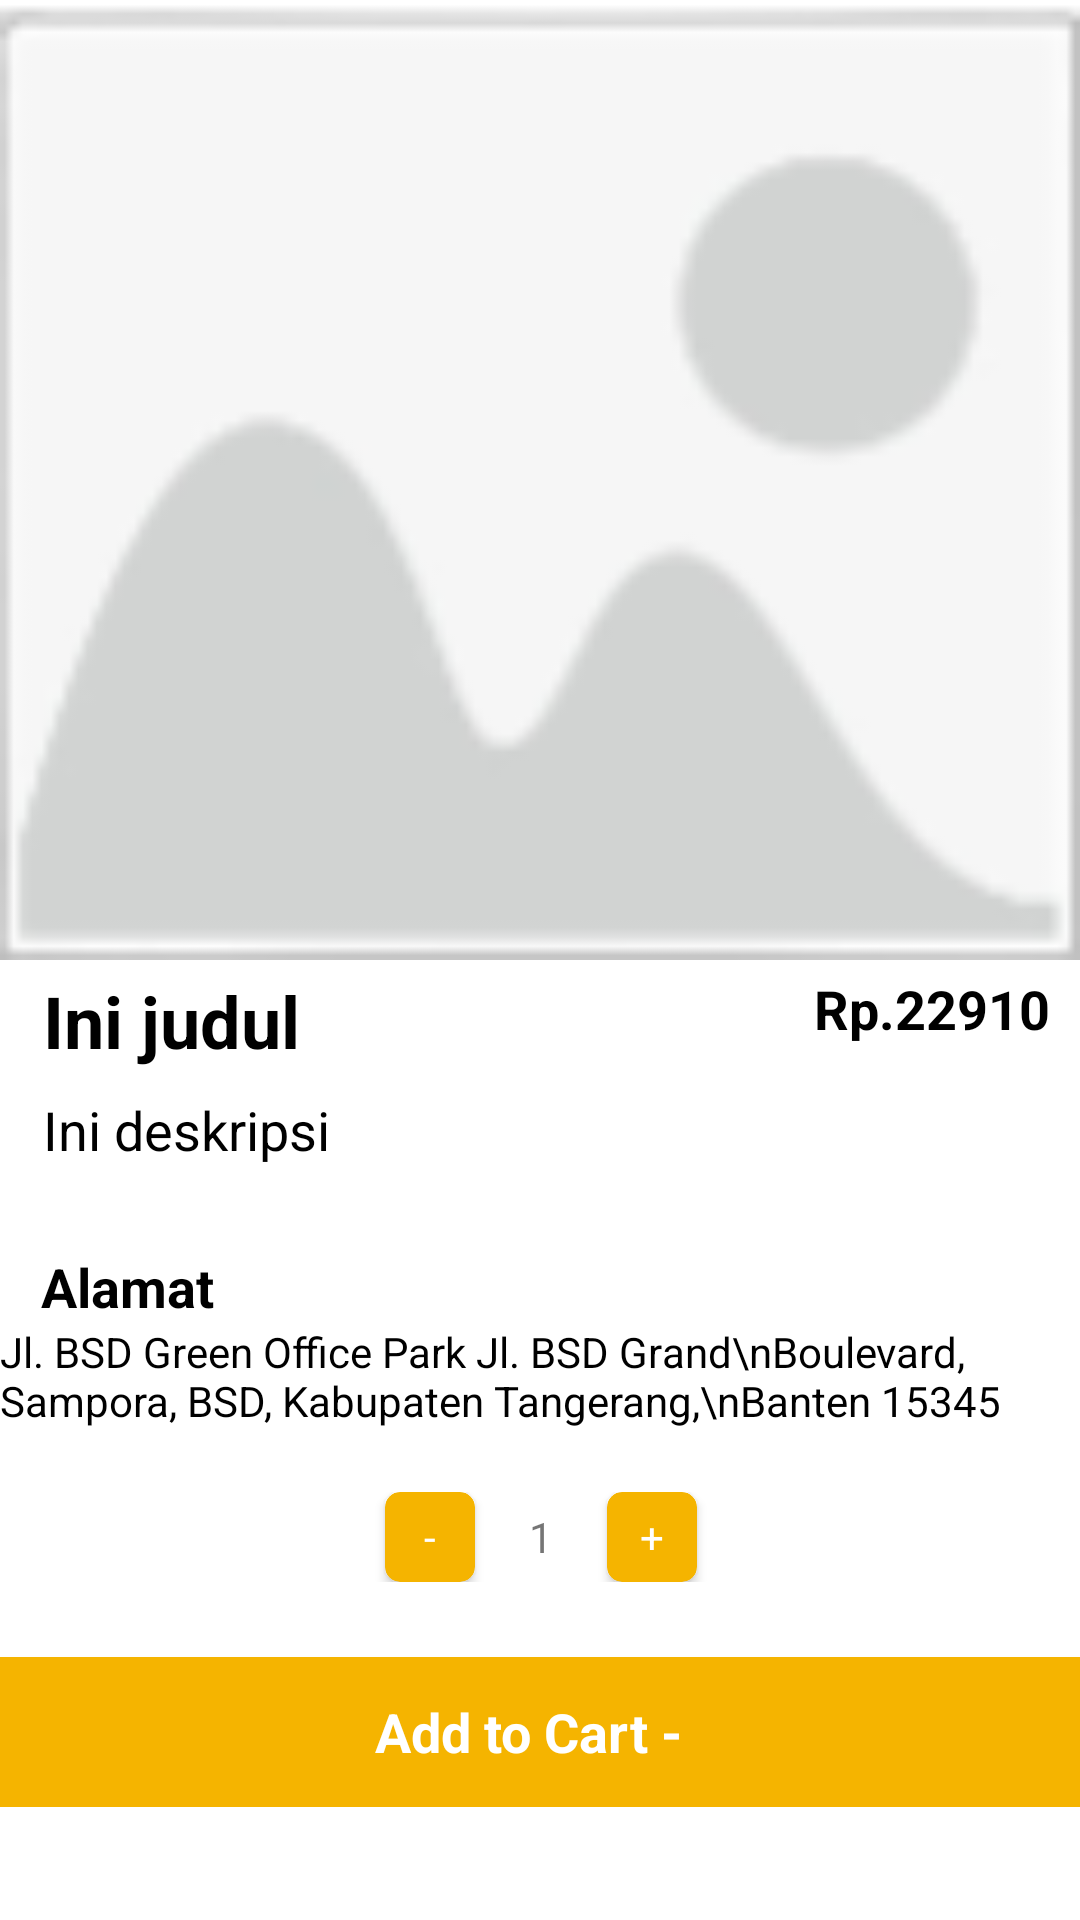

This screen was rendered from an Android layout file. Write that file and the resources it references.
<!-- AndroidManifest.xml: application theme Theme.Challenge02 -->
<!-- res/layout/fragment_detail.xml -->
<?xml version="1.0" encoding="utf-8"?>
<ScrollView xmlns:android="http://schemas.android.com/apk/res/android"
    xmlns:app="http://schemas.android.com/apk/res-auto"
    xmlns:tools="http://schemas.android.com/tools"
    android:layout_width="match_parent"
    android:layout_height="match_parent"
    tools:context=".views.detail.DetailFragment">

    <androidx.constraintlayout.widget.ConstraintLayout
        android:layout_width="match_parent"
        android:layout_height="wrap_content">

        <ImageView
            android:id="@+id/img_detail_food"
            android:layout_width="match_parent"
            android:layout_height="wrap_content"
            android:scaleType="centerCrop"
            android:adjustViewBounds="true"
            android:src="@drawable/default_img"
            app:layout_constraintEnd_toEndOf="parent"
            app:layout_constraintStart_toStartOf="parent"
            app:layout_constraintTop_toTopOf="parent"/>

        <TextView
            android:id="@+id/title_food_name"
            android:layout_width="wrap_content"
            android:layout_height="wrap_content"
            android:layout_marginStart="10dp"
            android:layout_marginTop="4dp"
            android:text="Ini judul"
            android:textColor="@color/black"
            android:textSize="24sp"
            android:textStyle="bold"
            app:layout_constraintEnd_toStartOf="@+id/title_food_price"
            app:layout_constraintHorizontal_bias="0.024"
            app:layout_constraintStart_toStartOf="parent"
            app:layout_constraintTop_toBottomOf="@+id/img_detail_food" />

        <TextView
            android:id="@+id/title_food_price"
            android:layout_width="wrap_content"
            android:layout_height="wrap_content"
            android:layout_marginEnd="10dp"
            android:text="Rp.22910"
            android:textStyle="bold"
            android:textColor="@color/black"
            android:textSize="18sp"
            app:layout_constraintEnd_toEndOf="parent"
            app:layout_constraintTop_toTopOf="@+id/title_food_name" />

        <TextView
            android:id="@+id/subtitle_food"
            android:layout_width="wrap_content"
            android:layout_height="wrap_content"
            android:layout_marginTop="8dp"
            android:text="Ini deskripsi"
            android:textColor="@color/black"
            android:textSize="18sp"
            app:layout_constraintEnd_toEndOf="parent"
            app:layout_constraintHorizontal_bias="0.0"
            app:layout_constraintStart_toStartOf="@+id/title_food_name"
            app:layout_constraintTop_toBottomOf="@+id/title_food_name" />

        <TextView
            android:id="@+id/txt_titleAddress"
            android:layout_width="wrap_content"
            android:layout_height="wrap_content"
            android:layout_marginTop="28dp"
            android:text="Alamat"
            android:textColor="@color/black"
            android:textSize="18sp"
            android:textStyle="bold"
            app:layout_constraintEnd_toEndOf="parent"
            app:layout_constraintHorizontal_bias="0.045"
            app:layout_constraintStart_toStartOf="parent"
            app:layout_constraintTop_toBottomOf="@+id/subtitle_food" />


        <TextView
            android:id="@+id/txt_address"
            android:layout_width="wrap_content"
            android:textColor="@color/black"
            android:layout_height="wrap_content"
            android:text="Jl. BSD Green Office Park Jl. BSD Grand\nBoulevard, Sampora, BSD, Kabupaten Tangerang,\nBanten 15345"
            app:layout_constraintEnd_toEndOf="parent"
            app:layout_constraintHorizontal_bias="0.148"
            app:layout_constraintStart_toStartOf="parent"
            app:layout_constraintTop_toBottomOf="@+id/txt_titleAddress" />

        <androidx.constraintlayout.widget.ConstraintLayout
            android:layout_width="400dp"
            android:layout_height="wrap_content"
            android:background="@color/white"
            app:layout_constraintStart_toStartOf="parent"
            app:layout_constraintEnd_toEndOf="parent"
            app:layout_constraintTop_toBottomOf="@+id/txt_address"
            app:layout_constraintBottom_toBottomOf="parent">

            <LinearLayout
                android:id="@+id/total_calculate"
                android:layout_width="match_parent"
                android:layout_height="wrap_content"
                android:layout_marginTop="16dp"
                android:gravity="center"
                android:orientation="horizontal"
                android:padding="5dp"
                app:layout_constraintEnd_toEndOf="parent"
                app:layout_constraintStart_toStartOf="parent"
                app:layout_constraintTop_toTopOf="parent">

                <androidx.cardview.widget.CardView
                    android:id="@+id/cv_min"
                    android:layout_width="30dp"
                    android:layout_height="30dp"
                    app:cardBackgroundColor="@color/orange"
                    app:cardCornerRadius="5dp">

                    <TextView
                        android:layout_width="match_parent"
                        android:layout_height="match_parent"
                        android:gravity="center"
                        android:text="-"
                        android:textColor="@color/white" />


                </androidx.cardview.widget.CardView>

                <TextView
                    android:id="@+id/tv_amount"
                    android:layout_width="wrap_content"
                    android:layout_height="wrap_content"
                    android:layout_marginHorizontal="18dp"
                    android:text="1" />

                <androidx.cardview.widget.CardView
                    android:id="@+id/cv_plus"
                    android:layout_width="30dp"
                    android:layout_height="30dp"
                    app:cardBackgroundColor="@color/orange"
                    app:cardCornerRadius="5dp">

                    <TextView
                        android:layout_width="match_parent"
                        android:layout_height="match_parent"
                        android:gravity="center"
                        android:text="+"
                        android:textColor="@color/white" />

                </androidx.cardview.widget.CardView>

            </LinearLayout>

            <androidx.cardview.widget.CardView
                android:id="@+id/add_to_cart"
                android:layout_width="match_parent"
                android:layout_height="50dp"
                android:layout_marginTop="20dp"
                app:cardBackgroundColor="@color/orange"
                app:cardCornerRadius="4dp"
                app:layout_constraintTop_toBottomOf="@id/total_calculate">

                <LinearLayout
                    android:layout_width="400dp"
                    android:layout_height="match_parent"
                    android:gravity="center"
                    android:orientation="horizontal">

                    <TextView
                        android:layout_width="wrap_content"
                        android:layout_height="wrap_content"
                        android:text="Add to Cart - "
                        android:textColor="@color/white"
                        android:textSize="18sp"
                        android:textStyle="bold" />

                    <TextView
                        android:layout_width="wrap_content"
                        android:layout_height="wrap_content"
                        android:layout_marginEnd="4dp"
                        android:textColor="@color/white"
                        android:textSize="18sp"

                        android:textStyle="bold" />

                    <TextView
                        android:id="@+id/total_price"
                        android:layout_width="wrap_content"
                        android:layout_height="wrap_content"
                        android:textColor="@color/white"
                        android:textSize="18sp"
                        android:textStyle="bold"
                        tools:text="18.000" />

                </LinearLayout>

            </androidx.cardview.widget.CardView>

        </androidx.constraintlayout.widget.ConstraintLayout>

    </androidx.constraintlayout.widget.ConstraintLayout>
</ScrollView>
<!-- resources referenced by this layout -->
<resources>
  <color name="black">#FF000000</color>
  <color name="orange">#F5B400</color>
  <color name="white">#FFFFFFFF</color>
  <!-- drawable default_img: png bitmap (drawable, 3276 bytes) -->
  <style name="Theme.Challenge02" parent="Theme.MaterialComponents.DayNight.NoActionBar">
          
          <item name="colorPrimary">@color/orange</item>
          <item name="colorPrimaryVariant">@color/orange</item>
          <item name="colorOnPrimary">@color/white</item>
          
          <item name="colorSecondary">@color/cream</item>
          <item name="colorSecondaryVariant">@color/cream</item>
          <item name="colorOnSecondary">@color/black</item>
          
          <item name="android:statusBarColor" tools:targetApi="l">@color/orange</item>
          
      </style>
  <color name="cream">#FCE9B3</color>
</resources>
